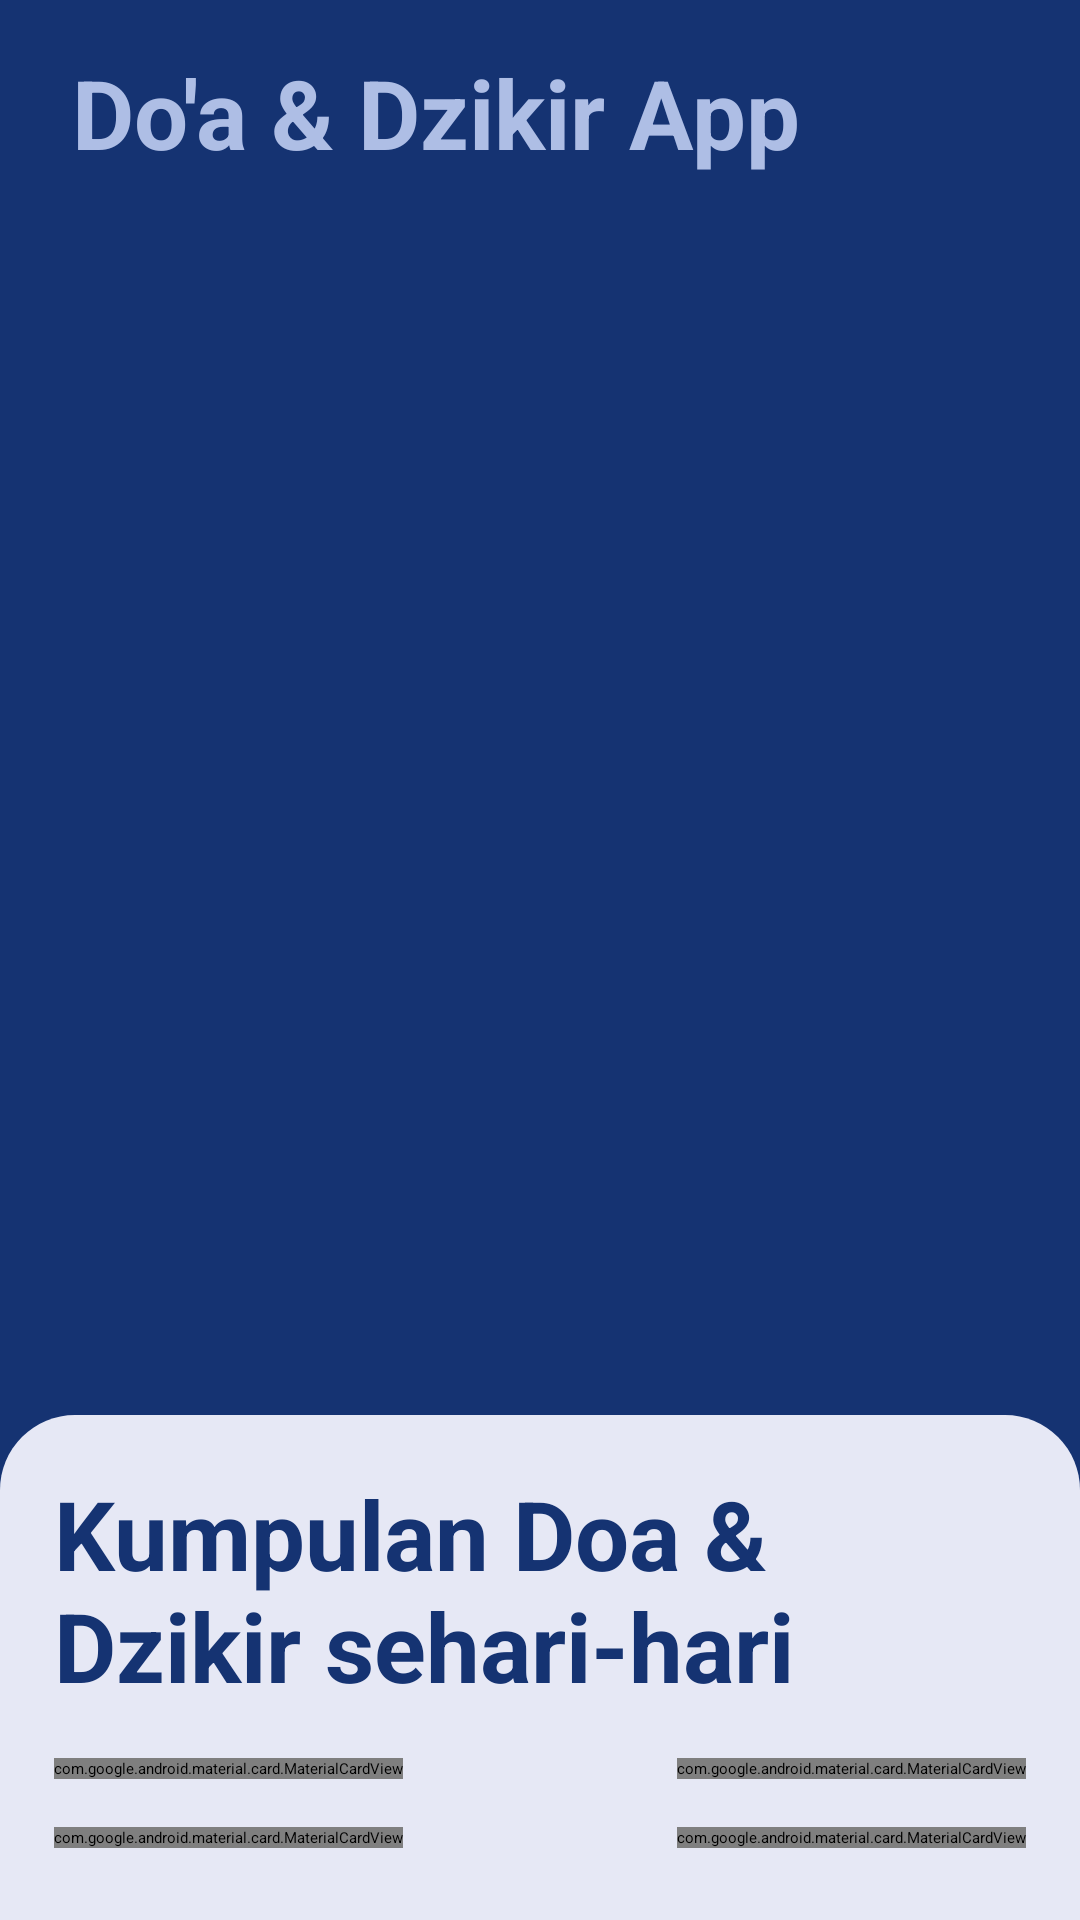

The Android layout XML behind this screen, and the referenced resources:
<!-- AndroidManifest.xml: activity theme Theme.App.SplashScreenBase -->
<!-- res/layout/activity_main.xml -->
<?xml version="1.0" encoding="utf-8"?>
<androidx.constraintlayout.widget.ConstraintLayout xmlns:android="http://schemas.android.com/apk/res/android"
    xmlns:app="http://schemas.android.com/apk/res-auto"
    xmlns:tools="http://schemas.android.com/tools"
    android:layout_width="match_parent"
    android:layout_height="match_parent"
    android:background="@color/blue"
    tools:context=".MainActivity">

    <TextView
        android:id="@+id/tv_judul"
        app:layout_constraintTop_toTopOf="parent"
        app:layout_constraintLeft_toLeftOf="parent"
        android:layout_width="wrap_content"
        android:layout_height="wrap_content"
        android:layout_marginStart="24dp"
        android:layout_marginTop="16dp"
        android:layout_marginBottom="16dp"
        android:text="@string/app_name"
        android:textColor="@color/blue_gray"
        android:textSize="32sp"
        android:textStyle="bold" />

    <androidx.viewpager2.widget.ViewPager2
        android:id="@+id/vp_article"
        android:layout_width="match_parent"
        android:layout_height="wrap_content"
        android:layout_marginTop="8dp"
        android:layout_marginBottom="8dp"
        app:layout_constraintTop_toBottomOf="@id/tv_judul"
        app:layout_constraintBottom_toTopOf="@id/dots"/>

    <androidx.appcompat.widget.LinearLayoutCompat
        android:id="@+id/dots"
        android:layout_width="wrap_content"
        android:layout_height="wrap_content"
        android:layout_gravity="center_horizontal"
        android:layout_marginBottom="16dp"
        android:orientation="horizontal"
        app:layout_constraintLeft_toLeftOf="parent"
        app:layout_constraintRight_toRightOf="parent"
        app:layout_constraintBottom_toTopOf="@id/constraintLayout"/>

    
    <androidx.constraintlayout.widget.ConstraintLayout
        android:id="@+id/constraintLayout"
        android:layout_width="match_parent"
        android:layout_height="wrap_content"
        android:background="@drawable/bg_dashboard_menu"
        android:paddingEnd="18dp"
        android:paddingStart="18dp"
        android:paddingTop="18dp"
        android:paddingBottom="24dp"
        app:layout_constraintBottom_toBottomOf="parent">

        <TextView
            android:id="@+id/tv_sub_title"
            android:layout_width="match_parent"
            android:layout_height="wrap_content"
            android:text="@string/txt_menu_dashboard"
            android:textColor="@color/blue"
            android:textSize="32sp"
            android:textStyle="bold"
            app:layout_constraintLeft_toLeftOf="parent"
            app:layout_constraintRight_toRightOf="parent"
            app:layout_constraintTop_toTopOf="parent" />

        <com.google.android.material.card.MaterialCardView
            android:id="@+id/card_qauliyah_sholat"
            android:layout_width="wrap_content"
            android:layout_height="wrap_content"
            android:layout_marginTop="16dp"
            app:cardBackgroundColor="@color/blue_gray"
            app:cardCornerRadius="14dp"
            app:contentPadding="8dp"
            app:layout_constraintStart_toStartOf="parent"
            app:layout_constraintTop_toBottomOf="@id/tv_sub_title"
            app:strokeWidth="0dp">


            <ImageView
                android:layout_width="145dp"
                android:layout_height="145dp"
                android:layout_margin="8dp"
                android:contentDescription="@string/txt_icon_qaubliyah_sholat"
                android:src="@drawable/ic_doa" />

        </com.google.android.material.card.MaterialCardView>

        <com.google.android.material.card.MaterialCardView
            android:id="@+id/card_dzikir"
            android:layout_width="wrap_content"
            android:layout_height="wrap_content"
            app:cardBackgroundColor="@color/blue_gray"
            app:cardCornerRadius="14dp"
            app:contentPadding="8dp"
            app:layout_constraintEnd_toEndOf="parent"
            app:layout_constraintLeft_toRightOf="@id/card_qauliyah_sholat"
            app:layout_constraintTop_toTopOf="@id/card_qauliyah_sholat"
            app:strokeWidth="0dp">

            <ImageView
                android:layout_width="145dp"
                android:layout_height="145dp"
                android:layout_margin="8dp"
                android:contentDescription="@string/text_desc_dzikir_setiap_saat"
                android:src="@drawable/ic_jam" />

        </com.google.android.material.card.MaterialCardView>

        <com.google.android.material.card.MaterialCardView
            android:id="@+id/card_dzikir_harian"
            android:layout_width="wrap_content"
            android:layout_height="wrap_content"
            android:layout_marginTop="16dp"
            app:cardBackgroundColor="@color/blue_gray"
            app:cardCornerRadius="15dp"
            app:contentPadding="8dp"
            app:layout_constraintStart_toStartOf="@+id/card_qauliyah_sholat"
            app:layout_constraintTop_toBottomOf="@id/card_qauliyah_sholat"
            app:strokeWidth="0dp">

            <ImageView
                android:layout_width="145dp"
                android:layout_height="145dp"
                android:layout_margin="8dp"
                android:contentDescription="@string/txt_desc_dzikir_doa_harian"
                android:src="@drawable/ic_tasbih" />
        </com.google.android.material.card.MaterialCardView>

        <com.google.android.material.card.MaterialCardView
            android:id="@+id/card_pagi_petang"
            android:layout_width="wrap_content"
            android:layout_height="wrap_content"
            android:layout_marginTop="16dp"
            app:cardBackgroundColor="@color/blue_gray"
            app:cardCornerRadius="15dp"
            app:contentPadding="8dp"
            app:layout_constraintEnd_toEndOf="@+id/card_dzikir"
            app:layout_constraintTop_toBottomOf="@id/card_dzikir"
            app:strokeWidth="0dp">

            <ImageView
                android:layout_width="145dp"
                android:layout_height="145dp"
                android:layout_margin="8dp"
                android:contentDescription="@string/txt_desc_dzikir_pagi_petang"
                android:src="@drawable/ic_pagi_petang" />
        </com.google.android.material.card.MaterialCardView>


    </androidx.constraintlayout.widget.ConstraintLayout>
    

</androidx.constraintlayout.widget.ConstraintLayout>
<!-- resources referenced by this layout -->
<resources>
  <color name="blue">#153372</color>
  <color name="blue_gray">#AEBEE5</color>
  <!-- drawable bg_dashboard_menu (drawable) -->
  <?xml version="1.0" encoding="utf-8"?>
  <shape xmlns:android="http://schemas.android.com/apk/res/android"
      android:shape="rectangle">
  
      <corners
          android:topLeftRadius="25dp"
          android:topRightRadius="25dp" />
  
      <solid android:color="@color/gray" />
  </shape>
  <!-- drawable ic_doa: png bitmap (drawable, 29265 bytes) -->
  <!-- drawable ic_jam: png bitmap (drawable, 18400 bytes) -->
  <!-- drawable ic_pagi_petang: png bitmap (drawable, 22487 bytes) -->
  <!-- drawable ic_tasbih: png bitmap (drawable, 20955 bytes) -->
  <string name="app_name">Do\'a &amp; Dzikir App</string>
  <string name="text_desc_dzikir_setiap_saat">Icon Dzikir Setiap Saat</string>
  <string name="txt_desc_dzikir_doa_harian">Icon dzikir &amp; doa harian</string>
  <string name="txt_desc_dzikir_pagi_petang">Dzikir Pagi &amp; Petang</string>
  <string name="txt_icon_qaubliyah_sholat">Icon qaubliyah sholat</string>
  <string name="txt_menu_dashboard">Kumpulan Doa &amp; Dzikir sehari-hari</string>
  <style name="Theme.App.SplashScreenBase" parent="Theme.SplashScreen">
          
          <item name="windowSplashScreenBackground">@color/blue</item>
  
          
          <item name="windowSplashScreenAnimatedIcon">@drawable/ic_splash</item>
          
  
          
          
          <item name="postSplashScreenTheme">@style/Theme.App.NoActionBar</item>
      </style>
  <color name="gray">#E6E8F5</color>
  <!-- drawable ic_splash: vector/xml drawable (drawable, 9603 chars, omitted) -->
  <style name="Theme.App.NoActionBar" parent="Theme.Material3.DayNight.NoActionBar">
          <item name="android:statusBarColor">@color/blue</item>
      </style>
</resources>
